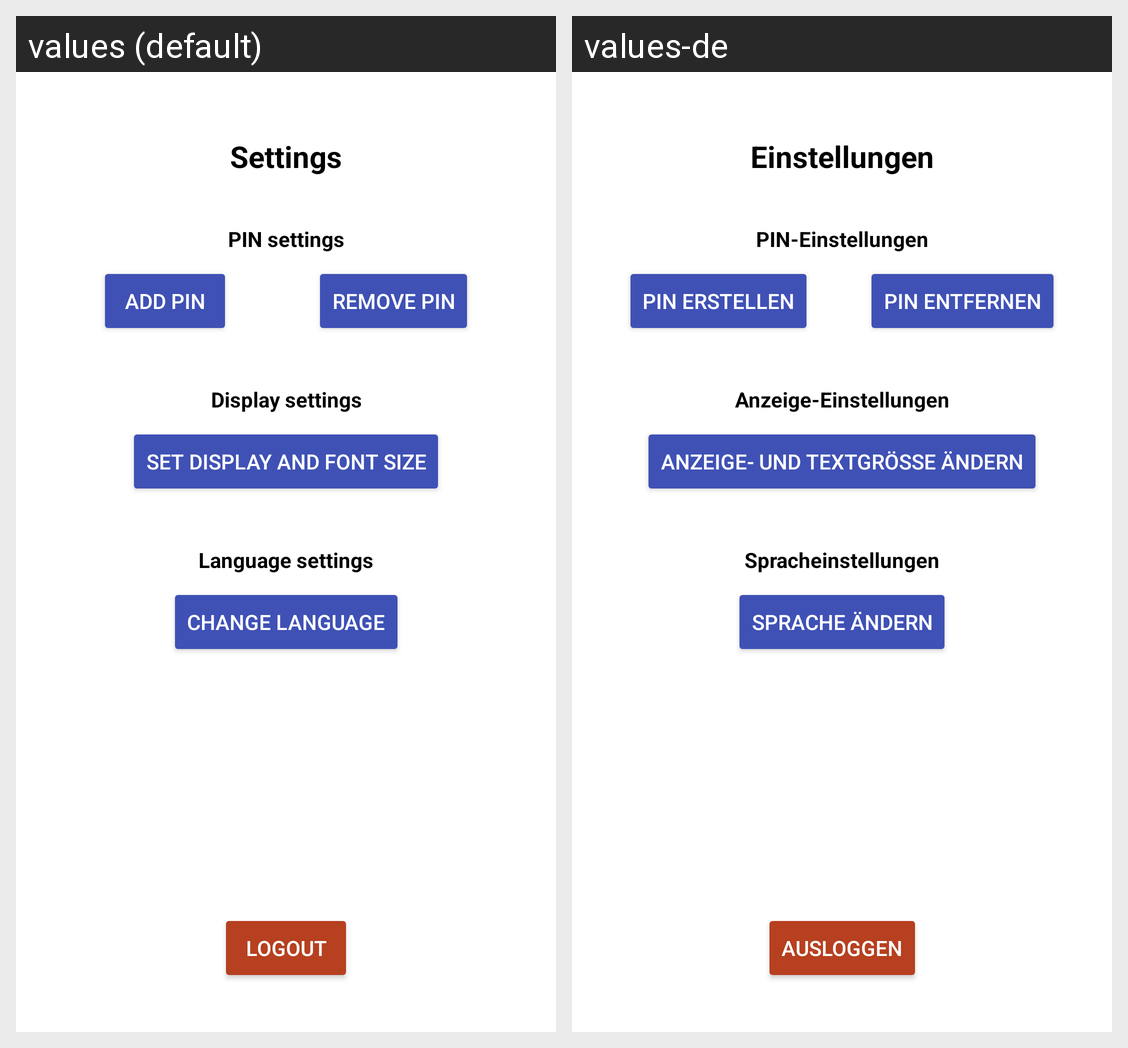

The same Android screen rendered under two of its app's locales, left to right. List the strings drawn on it with the default value and each locale's translation.
Android screen res/layout/activity_settings.xml rendered under 2 locales, left to right: values (default), values-de. Device: Nexus 5 (rendered at 1080×1920; each locale shown at half size, 540×960, under a caption strip naming it); theme Theme.SimpleTasks.
Strings drawn on this screen, with the default value and each locale's value (text and hints the layout hard-codes, and strings that could not be matched under every locale, appear in the picture but are not listed):

title_activity_settings
  values: Settings
  values-de: Einstellungen

pin_settings
  values: PIN settings
  values-de: PIN-Einstellungen

add_pin
  values: Add PIN
  values-de: PIN erstellen

remove_pin
  values: Remove PIN
  values-de: PIN entfernen

display_settings
  values: Display settings
  values-de: Anzeige-Einstellungen

display_font_size_settings
  values: Set display and font size
  values-de: Anzeige- und Textgrösse ändern

language_settings
  values: Language settings
  values-de: Spracheinstellungen

change_language_settings
  values: Change language
  values-de: Sprache ändern

logout
  values: Logout
  values-de: Ausloggen
